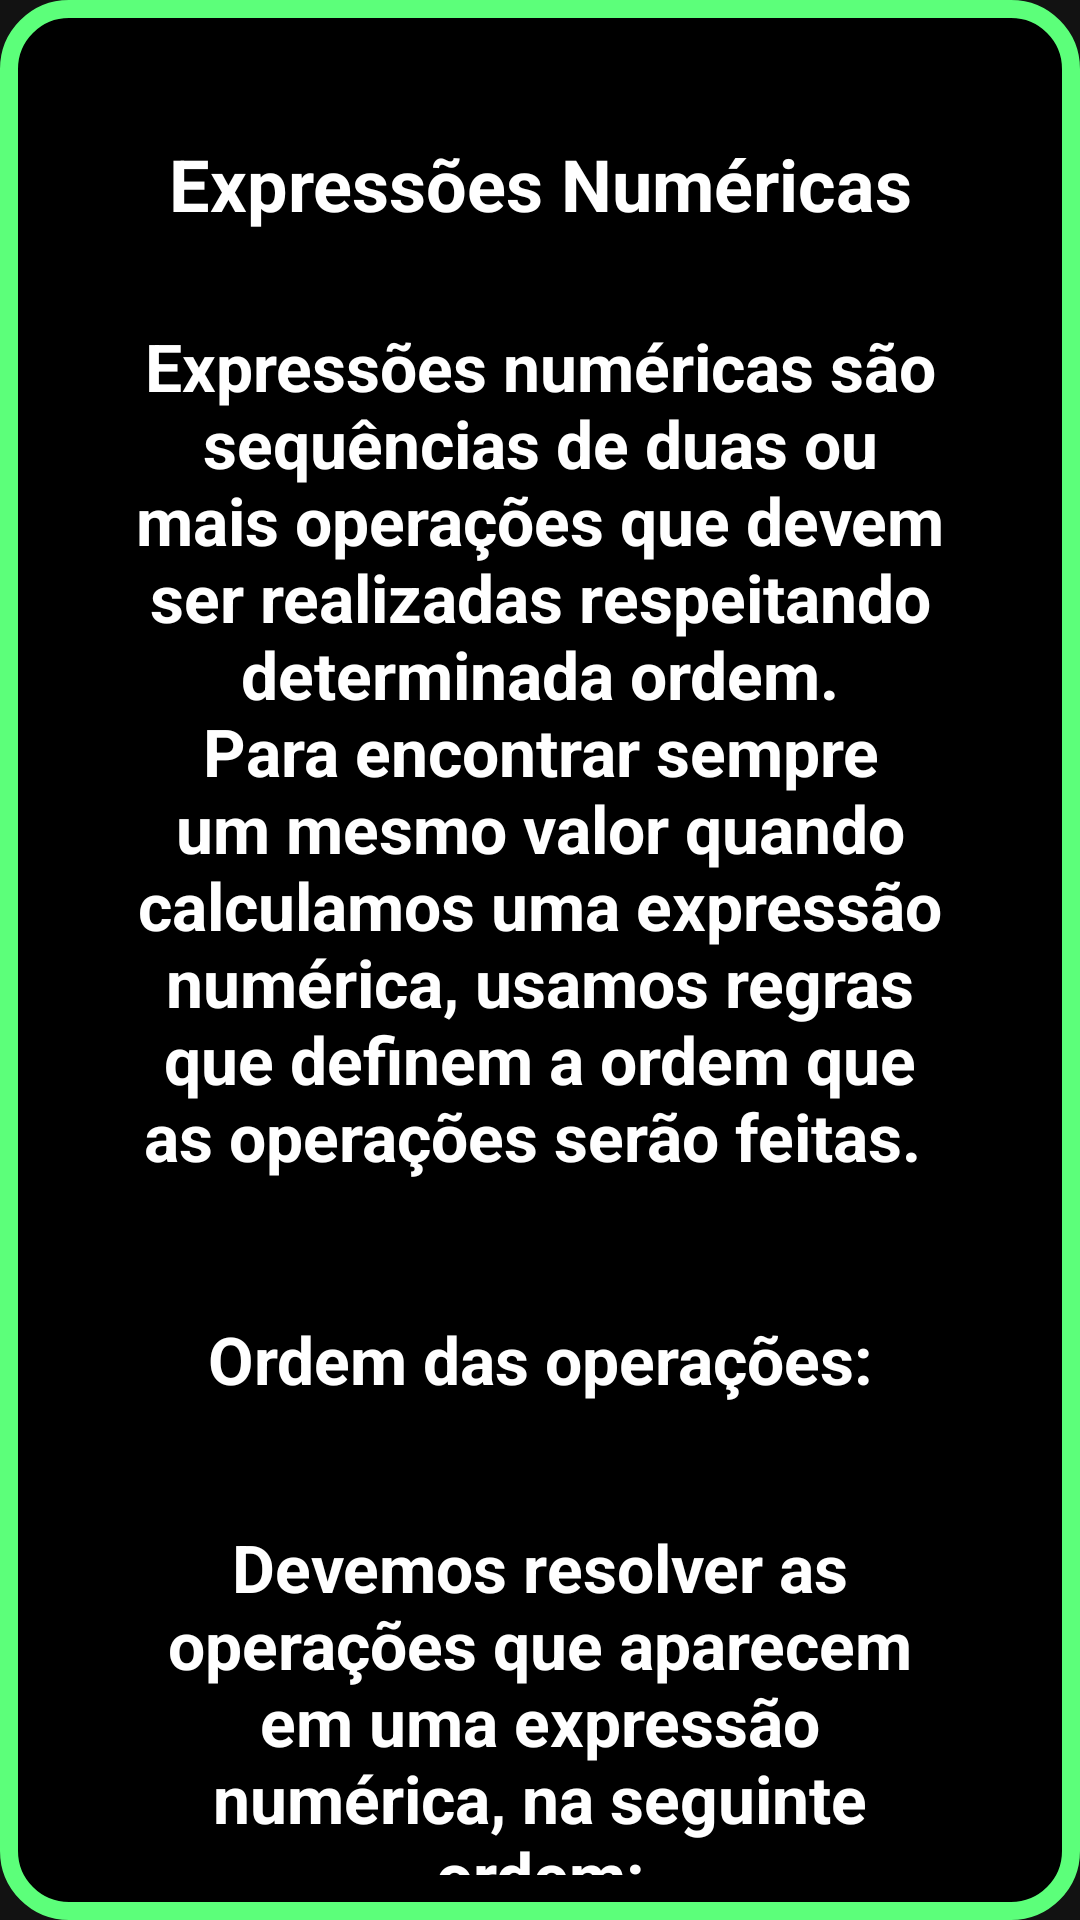

Layout XML and referenced resources for this Android screen:
<!-- AndroidManifest.xml: application theme Theme.TrabalhoEmpreendedorismo -->
<!-- res/layout/fragment_ordem_das_operacoes.xml -->
<?xml version="1.0" encoding="utf-8"?>
<androidx.constraintlayout.widget.ConstraintLayout xmlns:android="http://schemas.android.com/apk/res/android"
    xmlns:tools="http://schemas.android.com/tools"
    android:layout_width="match_parent"
    android:layout_height="match_parent"

    tools:context=".Fragments.CaculumFragments.OrdemDasOperaçõesFragment"

    xmlns:app="http://schemas.android.com/apk/res-auto">

    <LinearLayout
        android:layout_width="match_parent"
        android:layout_height="match_parent"

        android:orientation="vertical"

        android:padding="15sp"
        android:background="@drawable/shape_container_components"
        >
        <androidx.core.widget.NestedScrollView
            android:layout_width="match_parent"
            android:layout_height="match_parent">

            <LinearLayout

                android:layout_width="match_parent"
                android:layout_height="match_parent"

                android:orientation="vertical"

                android:padding="20sp"
                >



                <TextView

                    android:layout_width="match_parent"
                    android:layout_height="match_parent"
                    android:text="Expressões Numéricas"

                    android:textSize="24sp"
                    android:textStyle="bold"
                    android:textColor="@color/white"

                    android:padding="10sp"
                    android:gravity="center"

                    />
                <TextView

                    android:layout_width="match_parent"
                    android:layout_height="match_parent"
                    android:text="Expressões numéricas são sequências de duas ou mais operações que devem ser realizadas respeitando determinada ordem.
Para encontrar sempre um mesmo valor quando calculamos uma expressão numérica, usamos regras que definem a ordem que as operações serão feitas.
"
                    android:textSize="22sp"
                    android:textStyle="bold"
                    android:textColor="@color/white"

                    android:gravity="center"
                    android:layout_marginTop="10dp"
                    android:padding="10dp"
                    />
                <TextView

                    android:layout_width="match_parent"
                    android:layout_height="match_parent"
                    android:text="Ordem das operações:"

                    android:textSize="22sp"
                    android:layout_marginTop="25dp"
                    android:layout_marginBottom="10dp"
                    android:textColor="@color/white"
                    android:textStyle="bold"
                    android:gravity="center"

                    android:padding="10dp"
                    />
                <TextView

                    android:layout_width="match_parent"
                    android:layout_height="match_parent"
                    android:text="Devemos resolver as operações que aparecem em uma expressão numérica, na seguinte ordem:"


                    android:textSize="22sp"
                    android:textStyle="bold"
                    android:textColor="@color/white"

                    android:gravity="center"
                    android:layout_marginTop="10dp"
                    android:padding="10dp"
                    />
                <TextView

                    android:layout_width="match_parent"
                    android:layout_height="match_parent"
                    android:text="1º) Potenciação e Radiciação"

                    android:textSize="22sp"
                    android:textStyle="bold"
                    android:textColor="@color/white"

                    android:gravity="center"
                    android:layout_marginTop="10dp"
                    android:padding="10dp"

                    />
                <TextView

                    android:layout_width="match_parent"
                    android:layout_height="match_parent"
                    android:text="2º) Multiplicação e Divisão"

                    android:textSize="22sp"
                    android:textStyle="bold"
                    android:textColor="@color/white"

                    android:gravity="center"
                    android:layout_marginTop="10dp"
                    android:padding="10dp"
                    />
                <TextView

                    android:layout_width="match_parent"
                    android:layout_height="match_parent"
                    android:text="3º) Soma e Subtração"

                    android:textSize="22sp"
                    android:textStyle="bold"
                    android:textColor="@color/white"

                    android:gravity="center"
                    android:layout_marginTop="10dp"
                    android:padding="10dp"
                    />

                <TextView

                    android:layout_width="match_parent"
                    android:layout_height="match_parent"
                    android:text="USANDO SÍMBOLO:"

                    android:textSize="22sp"
                    android:layout_marginTop="25dp"
                    android:layout_marginBottom="10dp"
                    android:textColor="@color/white"
                    android:textStyle="bold"
                    android:gravity="center"


                    android:padding="10dp"
                    />
                <TextView

                    android:layout_width="match_parent"
                    android:layout_height="match_parent"
                    android:text="Nas expressões numéricas usamos parênteses ( ), colchetes [ ] e chaves { } sempre que for necessário alterar a prioridade das operações."

                    android:textSize="22sp"
                    android:textStyle="bold"
                    android:textColor="@color/white"

                    android:gravity="center"
                    android:layout_marginTop="10dp"
                    android:padding="10dp"
                    />

                <TextView

                    android:layout_width="match_parent"
                    android:layout_height="match_parent"
                    android:text="Quando aparecer esses símbolos, iremos resolver a expressão da seguinte forma:"

                    android:textSize="22sp"
                    android:textStyle="bold"
                    android:textColor="@color/white"

                    android:gravity="center"
                    android:layout_marginTop="10dp"
                    android:padding="10dp"
                    />
                <TextView

                    android:layout_width="match_parent"
                    android:layout_height="match_parent"
                    android:text="1º) as operações que estão dentro dos parênteses"

                    android:textSize="22sp"
                    android:textStyle="bold"
                    android:textColor="@color/white"

                    android:gravity="center"
                    android:layout_marginTop="10dp"
                    android:padding="10dp"
                    />
                <TextView

                    android:layout_width="match_parent"
                    android:layout_height="match_parent"
                    android:text="2º) as operações que estão dentro dos colchetes"

                    android:textSize="22sp"
                    android:textStyle="bold"
                    android:textColor="@color/white"

                    android:gravity="center"
                    android:layout_marginTop="10dp"
                    android:padding="10dp"
                    />
                <TextView

                    android:layout_width="match_parent"
                    android:layout_height="match_parent"
                    android:text="3º) as operações que estão dentro das chaves"

                    android:textSize="22sp"
                    android:textStyle="bold"
                    android:textColor="@color/white"

                    android:gravity="center"
                    android:layout_marginTop="10dp"
                    android:padding="10dp"
                    />

                <androidx.cardview.widget.CardView

                    android:id="@+id/bt_videoOrdemDasOperacoes"

                    android:layout_width="match_parent"
                    android:layout_height="120dp"

                    android:background="@drawable/shape_container_components"

                    app:cardCornerRadius="20dp"
                    app:cardElevation="0dp"

                    android:layout_marginTop="15dp"
                    android:padding="10dp"

                    >

                    <TextView
                        android:layout_width="match_parent"
                        android:layout_height="wrap_content"

                        android:text="VIDEO AULAS"
                        android:textColor="@color/lime"
                        android:textStyle="bold"
                        android:textSize="34sp"

                        android:gravity="center"

                        android:padding="20dp"

                        android:layout_marginTop="18dp"

                        />

                </androidx.cardview.widget.CardView>

            </LinearLayout>

        </androidx.core.widget.NestedScrollView>



    </LinearLayout>


</androidx.constraintlayout.widget.ConstraintLayout>
<!-- resources referenced by this layout -->
<resources>
  <color name="lime">#5CFF7A</color>
  <color name="white">#FFFFFFFF</color>
  <!-- drawable shape_container_components (drawable) -->
  <?xml version="1.0" encoding="utf-8"?>
  <shape xmlns:android="http://schemas.android.com/apk/res/android">
   <solid android:color="@color/black"/>
      <corners android:radius="20dp" />
      <stroke android:color="@color/lime" android:width="6dp"/>
  </shape>
  <style name="Theme.TrabalhoEmpreendedorismo" parent="Theme.MaterialComponents.NoActionBar">
          
          <item name="colorPrimary">@color/purple_500</item>
          <item name="colorPrimaryVariant">@color/purple_700</item>
          <item name="colorOnPrimary">@color/white</item>
          
          <item name="colorSecondary">@color/teal_200</item>
          <item name="colorSecondaryVariant">@color/teal_700</item>
          <item name="colorOnSecondary">@color/black</item>
          
          <item name="android:statusBarColor" tools:targetApi="l">@color/black</item>
          
      </style>
  <color name="black">#FF000000</color>
  <color name="purple_500">#FF6200EE</color>
  <color name="purple_700">#FF3700B3</color>
  <color name="teal_200">#FF03DAC5</color>
  <color name="teal_700">#FF018786</color>
</resources>
